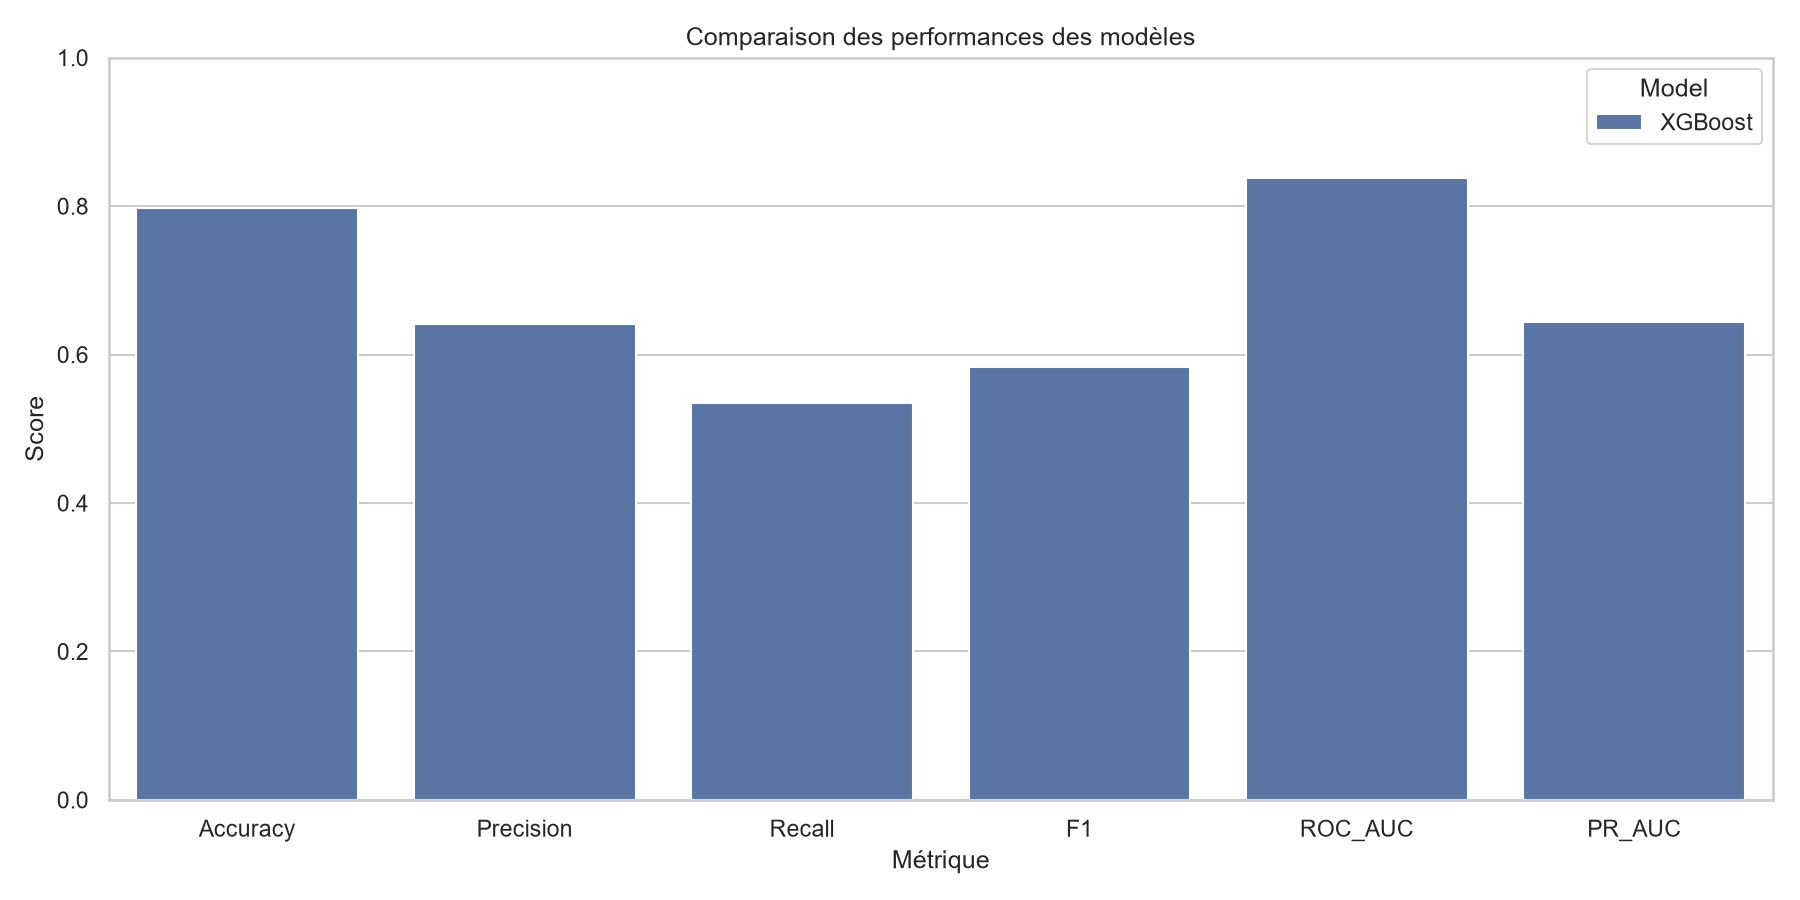

The file beside this chart, header and first rows:
Model, Accuracy, Precision, Recall, F1, ROC_AUC, PR_AUC
XGBoost, 0.797, 0.641, 0.5348, 0.5831, 0.8375, 0.6442
